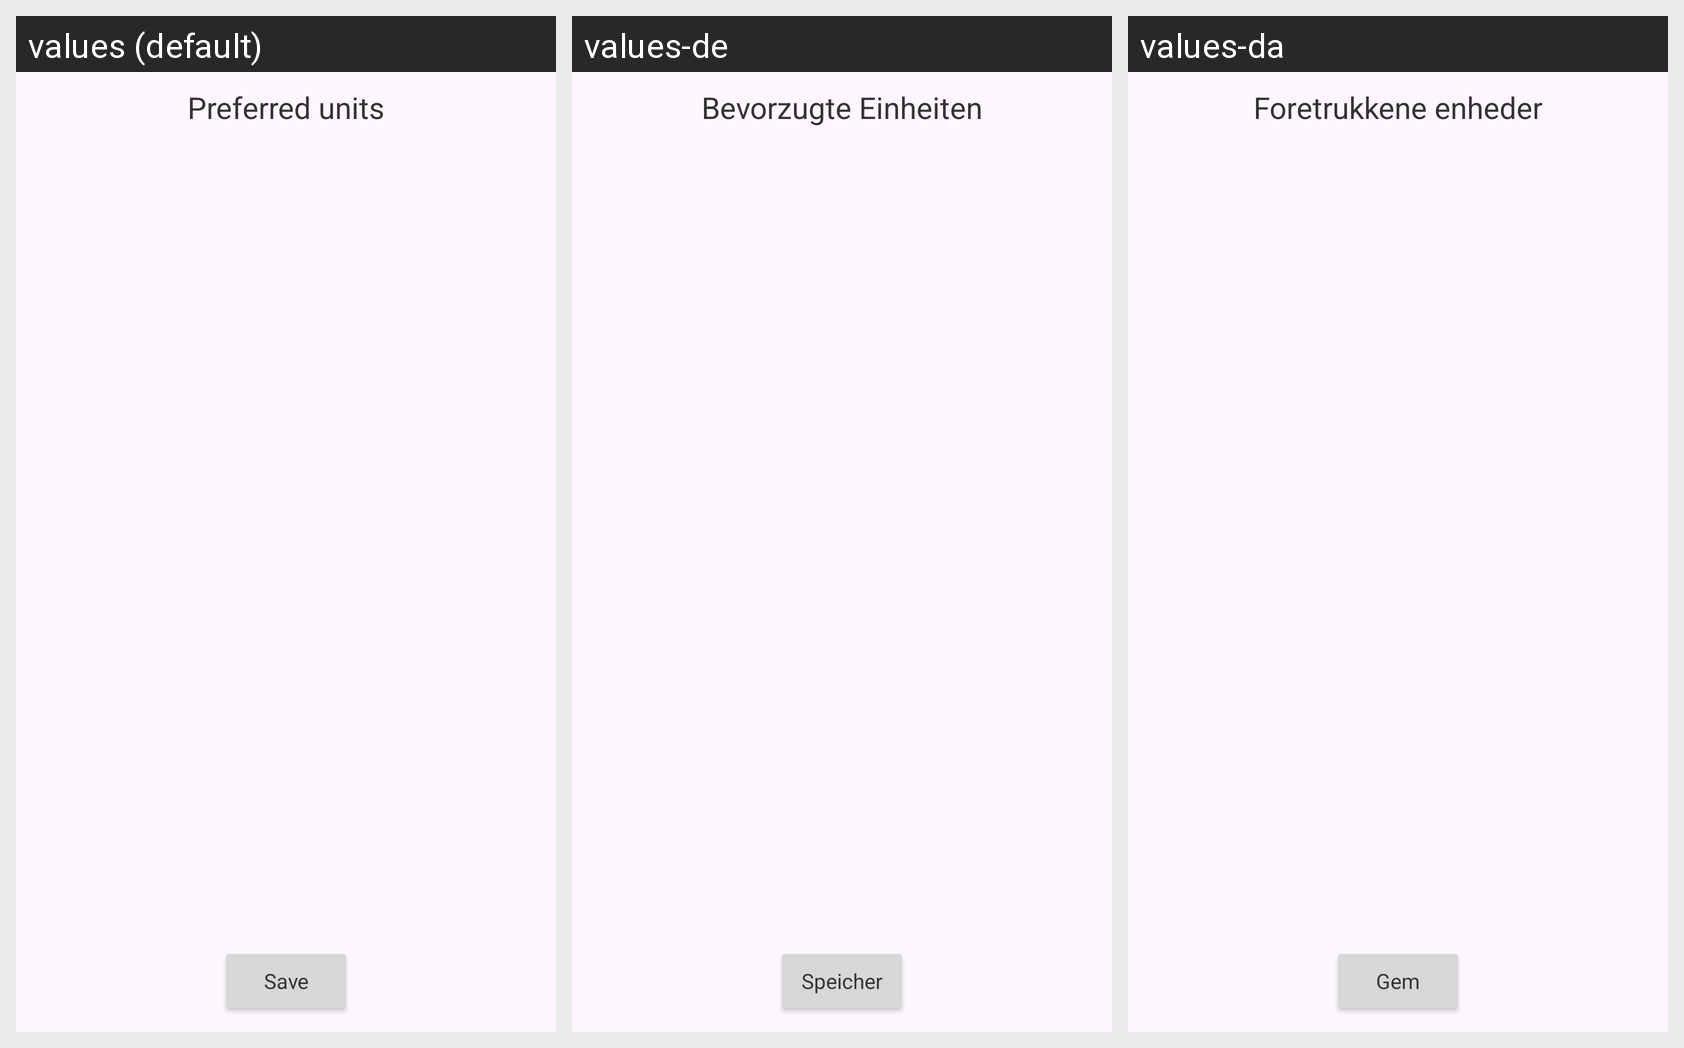

This grid shows one Android layout under several languages. Give, for every string resource on the screen, its name, the default text and each shown locale's text.
Android screen res/layout/settings_layout.xml rendered under 3 locales, left to right: values (default), values-de, values-da. Device: Nexus 5 (rendered at 1080×1920; each locale shown at half size, 540×960, under a caption strip naming it); theme Base.Theme.GymTrackerApp2.
Other locales in the repository, not shown: values-es, values-fr, values-sr.
Strings drawn on this screen, with the default value and each locale's value (text and hints the layout hard-codes, and strings that could not be matched under every locale, appear in the picture but are not listed):

preferredUnit
  values: Preferred units
  values-de: Bevorzugte Einheiten
  values-da: Foretrukkene enheder

save
  values: Save
  values-de: Speicher
  values-da: Gem
